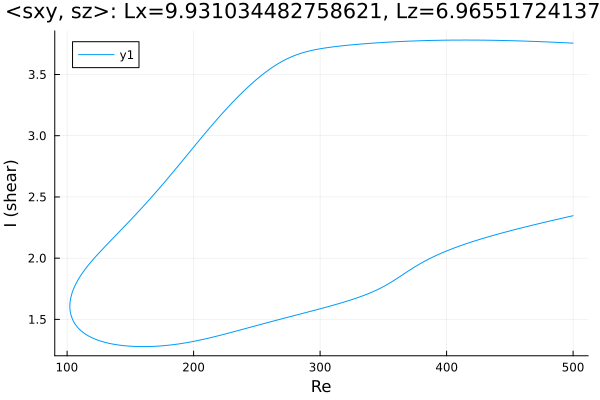

Source data for this figure (header and first rows):
Re, shear
500.0, 3.756
499.3, 3.756
497.9, 3.757
497.6, 3.757
496.2, 3.758
494.8, 3.759
493.4, 3.759
492, 3.76
490.6, 3.761
489.1, 3.762
487.7, 3.762
486.3, 3.763
484.9, 3.764
483.5, 3.764
482.1, 3.765
480.7, 3.765
479.2, 3.766
477.8, 3.767
476.4, 3.767
475, 3.768
473.6, 3.768
472.2, 3.769
470.8, 3.77
469.3, 3.77
467.9, 3.771
466.5, 3.771
465.1, 3.772
463.7, 3.772
462.3, 3.773
460.9, 3.773
459.4, 3.774
458, 3.774
456.6, 3.774
455.2, 3.775
453.8, 3.775
452.4, 3.776
451, 3.776
449.5, 3.776
448.1, 3.777
446.7, 3.777
445.3, 3.778
443.9, 3.778
442.5, 3.778
441.1, 3.778
439.6, 3.779
438.2, 3.779
436.8, 3.779
435.4, 3.779
434, 3.78
432.6, 3.78
431.2, 3.78
429.7, 3.78
428.3, 3.78
426.9, 3.781
425.5, 3.781
424.1, 3.781
422.7, 3.781
421.3, 3.781
419.8, 3.781
418.4, 3.781
... 571 more rows
